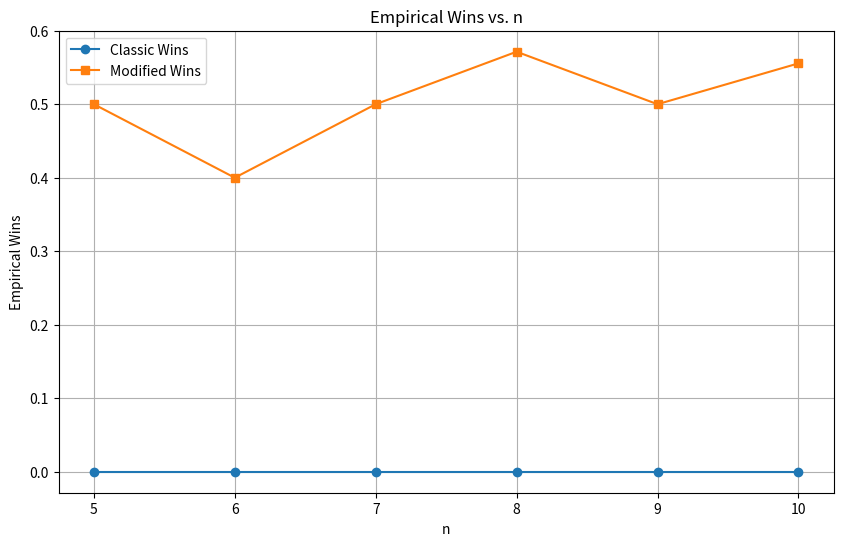

Reproduce this figure in Python.
import numpy as np
import itertools
import matplotlib.pyplot as plt


def create_custom_permutations(number_of_players, k, alpha):
    """
    Generate custom permutations of a sequence of players, inserting one player at their preferred position.

    Args:
    - number_of_players (int): Total number of players, determining the set of numbers to permute.
    - k (int): The 1-based index of the player to be inserted at a specific preferred position in each permutation.
    - alpha (int): The 1-based preferred position of player `k` within the permutation, enabling dynamic insertion based on player preference.

    Returns:
    - list of tuples: A list of permutations, each with player `k` inserted at the position determined by `alpha`.

    This function creates permutations of numbers from 1 to `number_of_players` excluding `k`. It then inserts `k` back into these permutations at a position that aligns with `k`'s preference (`alpha`). The function allows for flexible positioning of player `k` within the permutations, enhancing strategic placement in various game scenarios.
    """
    candidates = np.array(list(range(1, number_of_players + 1)))
    fixed_player = candidates[k - 1]
    candidates = np.delete(candidates, k - 1)
    perms = list(itertools.permutations(candidates))
    adjusted_position = alpha - 1  # Convert alpha to 0-based index for insertion
    perms = [perm[:adjusted_position] + (fixed_player,) + perm[adjusted_position:] for perm in perms]
    return perms


def classic_stopping_rule_empirical_wins(permutations, l):
    """
    Calculate the empirical win rates for each player based on a set of permutations, including consideration
    for the employer's win condition tied to the selection of the player with the best rank (k=1).

    Args:
    - permutations (list of tuples): A list of permutations representing possible outcomes.
    - l (int): A specific position that divides each permutation into two segments for analysis.

    Returns:
    - numpy.ndarray: An array of win percentages for each player, indicating the proportion of permutations
                     where each player is considered to have won. The employer's win rate is conceptually
                     equivalent to the win rate of the player with rank k=1, as selecting the top-ranked player
                     is considered a win for the employer.

    The function divides each permutation into two segments at position `l` and determines wins based on the
    lowest player index found before and after this position. A win is assigned to a player if they have the
    lowest index in the post-l segment that is lower than any index in the pre-l segment. If no such player
    exists, the win defaults to the player in the last position. The win rate for the employer is implicitly
    represented by the win rate of the player with rank k=1, without the need for separate tracking.
    """
    if not permutations:
        return np.array([])  # Return an empty array if permutations list is empty

    number_of_players = len(permutations[0])  # Determine the number of players from the length of a permutation
    wins = np.zeros(number_of_players)
    for perm in permutations:
        best_rank = number_of_players + 1
        for j in range(0, l):
            if perm[j] < best_rank:
                best_rank = perm[j]
        best_l = best_rank
        for k in range(l, number_of_players):
            if perm[k] < best_rank:
                best_rank = perm[k]
                wins[best_rank - 1] += 1
                break
        if best_l == best_rank:
            wins[perm[number_of_players - 1] - 1] += 1

    win_percents = wins / len(permutations)
    return win_percents


# n = 10
# l = 3
# alpha = 10
# k = 1
#
# perms = create_custom_permutations(n, k, alpha)
# emp_wins = classic_stopping_rule_empirical_wins(perms, l)
# print(emp_wins)


def revised_stopping_rule_empirical_wins(permutations, l):
    """
    Calculate the empirical win rates for each player based on a set of permutations, under a revised stopping
    rule. A player wins if they are the best seen so far after 'l', surpassing even the first candidate who was
    better than all players before 'l' and subsequently skipped.

    Args:
    - permutations (list of tuples): A list of permutations representing possible outcomes.
    - l (int): A specific position that divides each permutation into two segments for analysis.

    Returns:
    - numpy.ndarray: An array of win percentages for each player, indicating the proportion of permutations
                     where each player is considered to have won under the revised stopping rule.

    Under this rule, the function skips the first player post-'l' who is better than all players pre-'l'. The winner
    is the next player who is the best among all encountered so far, including those skipped. If no such player
    is found, the player in the last position wins by default.
    """
    if not permutations:
        return np.array([])  # Return an empty array if permutations list is empty

    number_of_players = len(permutations[0])  # Determine the number of players from the length of a permutation
    wins = np.zeros(number_of_players)
    for perm in permutations:
        best_rank = number_of_players + 1
        skip_next_better = True
        for j in range(0, l):
            if perm[j] < best_rank:
                best_rank = perm[j]
        best_l = best_rank
        for k in range(l, number_of_players):
            if perm[k] < best_rank:
                if skip_next_better:
                    skip_next_better = False
                    best_rank = perm[k]
                else:
                    best_rank = perm[k]
                    wins[best_rank - 1] += 1
                    break
        if best_l == best_rank:
            wins[perm[number_of_players - 1] - 1] += 1

    win_percents = wins / len(permutations)
    return win_percents

#
# n = 10
# l = 3
# alpha = l+1
# k = 3
#
# perms = create_custom_permutations(n, k, alpha)
# emp_classic_wins = classic_stopping_rule_empirical_wins(perms, l)
# emp_modified_wins = revised_stopping_rule_empirical_wins(perms, l)
# print(emp_classic_wins)
# print("---------------------")
# print(emp_modified_wins)

# To do
# Check the success rates for different n and k

# first compare the different values of n and same k and we are comparing the wins of player 1 (so index 0 of the array)
# for the different values of n

# Initialize lists to store the results
n_values = range(5, 11)
classic_wins = []
modified_wins = []

k = 2


for n in n_values:
    l = int(np.ceil(n / np.e))
    alpha = l + 1
    perms = create_custom_permutations(n, 2, alpha)
    emp_classic_wins = classic_stopping_rule_empirical_wins(perms, l)
    emp_modified_wins = revised_stopping_rule_empirical_wins(perms, l)
    classic_wins.append(emp_classic_wins[0])
    modified_wins.append(emp_modified_wins[0])

# Plotting
plt.figure(figsize=(10, 6))
plt.plot(n_values, classic_wins, label='Classic Wins', marker='o')
plt.plot(n_values, modified_wins, label='Modified Wins', marker='s')
plt.xlabel('n')
plt.ylabel('Empirical Wins')
plt.title('Empirical Wins vs. n')
plt.legend()
plt.grid(True)
plt.show()


